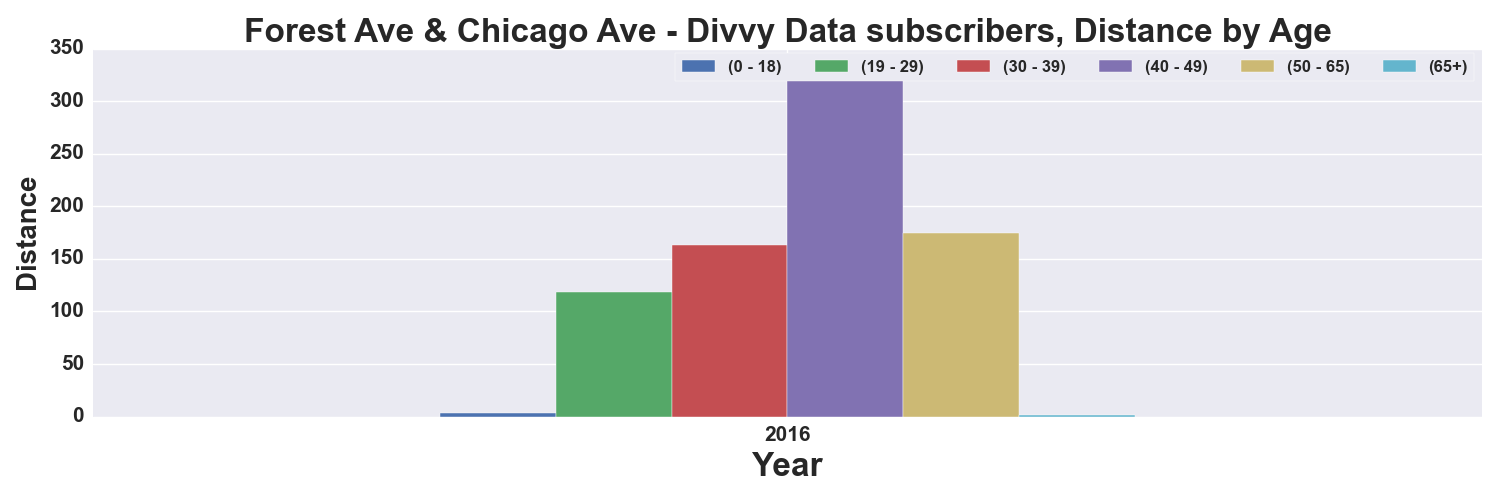

The file beside this chart, header and first rows:
, START TIME YEAR, DISTANCE_Miles, DISTANCE_Miles, DISTANCE_Miles, DISTANCE_Miles, DISTANCE_Miles, DISTANCE_Miles
AGE_GROUP, , 0 - 18, 19 - 29, 30 - 39, 40 - 49, 50 - 65, 65+
0, 2016, 3.181, 119, 163.6, 344.4, 174.5, 1.541
